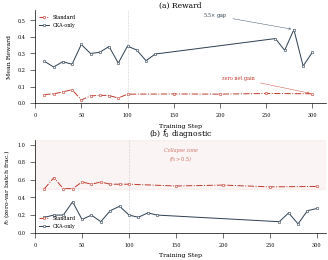

Write the Python code that produced this figure. (Note: this script raises an exception after producing the figure.)
#!/usr/bin/env python3
"""Generate extended 300-step training figure (Figure 8 in paper)."""

import matplotlib
matplotlib.use('Agg')
import matplotlib.pyplot as plt
import numpy as np
import os

plt.rcParams.update({
    'font.family': 'serif',
    'font.serif': ['Times New Roman', 'DejaVu Serif'],
    'font.size': 4,
    'axes.labelsize': 4.5,
    'xtick.labelsize': 3.5,
    'ytick.labelsize': 3.5,
    'legend.fontsize': 3.5,
    'figure.dpi': 300,
    'savefig.dpi': 300,
    'savefig.bbox': 'tight',
    'savefig.pad_inches': 0.02,
    'axes.spines.top': False,
    'axes.spines.right': False,
    'figure.facecolor': 'white',
    'axes.facecolor': 'white',
    'axes.linewidth': 0.5,
    'xtick.major.width': 0.4,
    'ytick.major.width': 0.4,
})

COLORS = {
    'cka_only': '#2C3E50',
    'standard': '#C0392B',
}

standard_steps = [10, 20, 30, 40, 50, 60, 70, 80, 90, 100,
                  150, 200, 250, 300]
standard_reward = [0.0513, 0.0556, 0.0669, 0.0813, 0.0188, 0.0431,
                   0.0469, 0.0456, 0.0306, 0.0538,
                   0.055, 0.054, 0.058, 0.0562]
standard_f0 = [0.500, 0.625, 0.500, 0.500, 0.575, 0.550,
               0.575, 0.550, 0.550, 0.550,
               0.530, 0.540, 0.520, 0.525]

cka_steps = [10, 20, 30, 40, 50, 60, 70, 80, 90, 100,
             110, 120, 130, 260, 270, 280, 290, 300]
cka_reward = [0.2531, 0.2181, 0.2500, 0.2344, 0.3544, 0.2994,
              0.3075, 0.3419, 0.2419, 0.3444,
              0.3206, 0.2562, 0.2963, 0.3900, 0.3188, 0.4444, 0.2238, 0.3075]
cka_f0 = [0.175, 0.200, 0.200, 0.350, 0.150, 0.200, 0.125, 0.250, 0.300, 0.200,
           0.175, 0.225, 0.200, 0.125, 0.225, 0.100, 0.250, 0.275]

fig, (ax_a, ax_b) = plt.subplots(2, 1, figsize=(3.25, 2.6))
plt.subplots_adjust(hspace=0.55)

common_kw = dict(marker='o', markersize=1.8, markerfacecolor='white', markeredgewidth=0.4, linewidth=0.7, zorder=3)

# --- Panel (a): Reward ---
ax_a.plot(standard_steps, standard_reward, color=COLORS['standard'],
          markeredgecolor=COLORS['standard'], linestyle='-.',
          label='Standard', **common_kw)
ax_a.plot(cka_steps, cka_reward, color=COLORS['cka_only'],
          markeredgecolor=COLORS['cka_only'], linestyle='-',
          label='CKA-only', **common_kw)

ax_a.axvline(100, color='#AAAAAA', linestyle=':', linewidth=0.4)

ax_a.annotate('zero net gain',
              xy=(300, 0.0562), xytext=(220, 0.14),
              fontsize=3.5, color=COLORS['standard'],
              arrowprops=dict(arrowstyle='->', color=COLORS['standard'], lw=0.3),
              ha='center')

ax_a.annotate(r'5.5$\times$ gap',
              xy=(280, 0.4444), xytext=(195, 0.52),
              fontsize=3.5, color=COLORS['cka_only'],
              arrowprops=dict(arrowstyle='->', color=COLORS['cka_only'], lw=0.3),
              ha='center')

ax_a.set_xlabel('Training Step')
ax_a.set_ylabel('Mean Reward')
ax_a.set_xlim(0, 315)
ax_a.set_ylim(0, 0.56)
ax_a.legend(loc='upper left', frameon=False)
ax_a.set_title('(a) Reward', fontsize=5.5, pad=2)

# --- Panel (b): f0 ---
ax_b.axhspan(0.5, 1.05, color=COLORS['standard'], alpha=0.05, zorder=0)
ax_b.text(155, 0.97, 'Collapse zone\n($f_0 > 0.5$)', fontsize=3.5,
          color=COLORS['standard'], ha='center', va='top', style='italic', alpha=0.7)

ax_b.plot(standard_steps, standard_f0, color=COLORS['standard'],
          markeredgecolor=COLORS['standard'], linestyle='-.',
          label='Standard', **common_kw)
ax_b.plot(cka_steps, cka_f0, color=COLORS['cka_only'],
          markeredgecolor=COLORS['cka_only'], linestyle='-',
          label='CKA-only', **common_kw)

ax_b.axvline(100, color='#AAAAAA', linestyle=':', linewidth=0.4)

ax_b.set_xlabel('Training Step')
ax_b.set_ylabel('$f_0$ (zero-var batch frac.)')
ax_b.set_xlim(0, 310)
ax_b.set_ylim(0, 1.05)
ax_b.legend(loc='lower left', frameon=False)
ax_b.set_title('(b) $f_0$ diagnostic', fontsize=5.5, pad=2)

plt.tight_layout(pad=0.3)

outdir = os.path.dirname(os.path.abspath(__file__))
fig.savefig(f'{outdir}/fig5_extended_training.pdf')
fig.savefig(f'{outdir}/fig5_extended_training.png')
plt.close()
print('Fig 5 extended training saved.')
